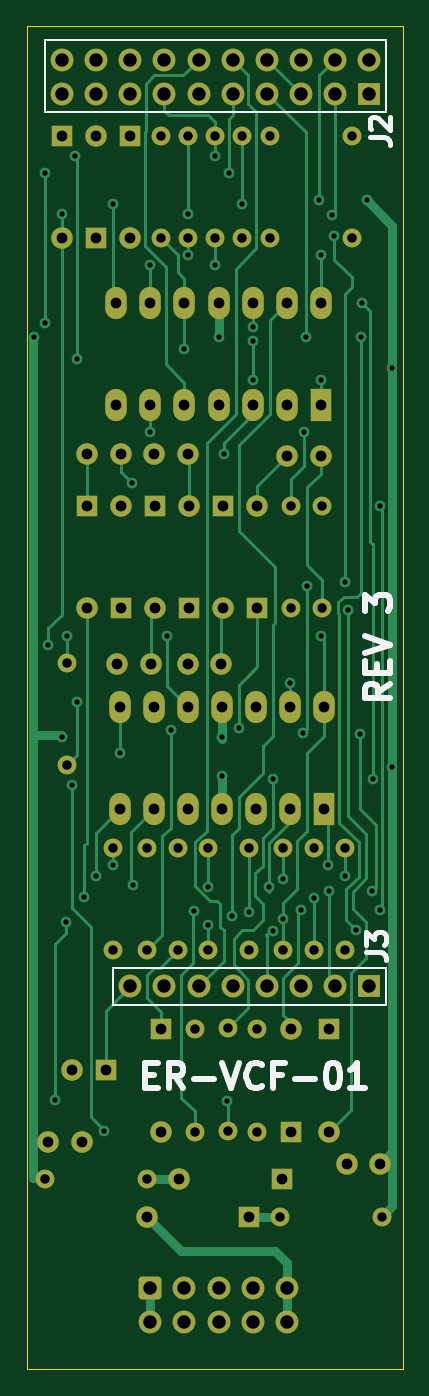
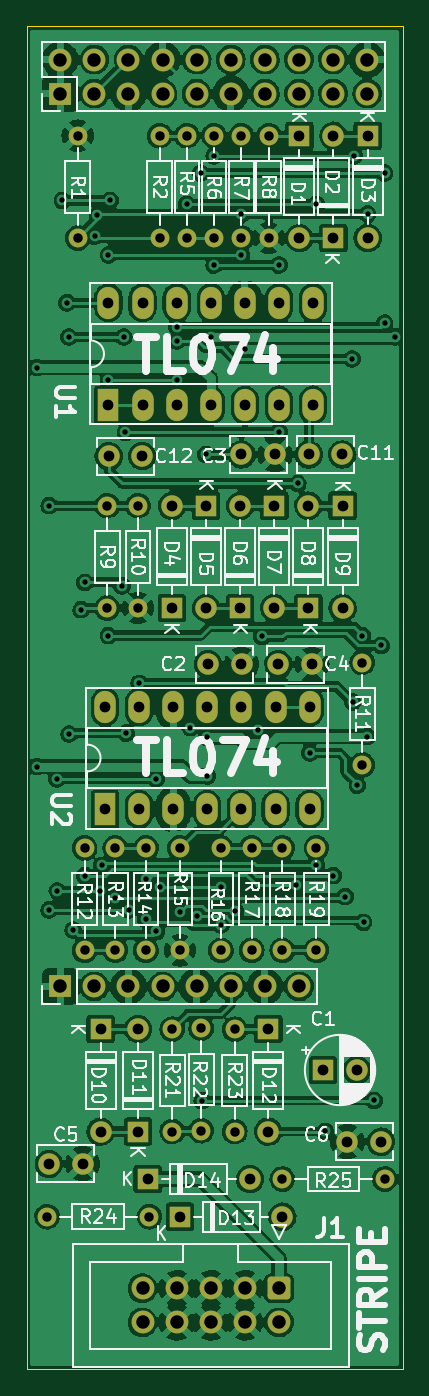
Circuit board: 10 layer files. Board 28.0 x 100.0 mm.
- bottom_copper: ER-VCF-01-DB-B_Cu.gbl (368592 bytes)
- bottom_mask: ER-VCF-01-DB-B_Mask.gbs (6422 bytes)
- paste: ER-VCF-01-DB-B_Paste.gbp (456 bytes)
- bottom_silk: ER-VCF-01-DB-B_Silkscreen.gbo (64581 bytes)
- outline: ER-VCF-01-DB-Edge_Cuts.gm1 (682 bytes)
- top_copper: ER-VCF-01-DB-F_Cu.gtl (28181 bytes)
- top_mask: ER-VCF-01-DB-F_Mask.gts (6422 bytes)
- paste: ER-VCF-01-DB-F_Paste.gtp (456 bytes)
- top_silk: ER-VCF-01-DB-F_Silkscreen.gto (4586 bytes)
- drill: ER-VCF-01-DB.drl (3748 bytes)

=== bottom_copper: ER-VCF-01-DB-B_Cu.gbl (368592 bytes, source omitted) ===
=== bottom_mask: ER-VCF-01-DB-B_Mask.gbs (6422 bytes, source omitted) ===
=== paste: ER-VCF-01-DB-B_Paste.gbp ===
%TF.GenerationSoftware,KiCad,Pcbnew,(6.0.1)*%
%TF.CreationDate,2023-01-25T07:14:57-05:00*%
%TF.ProjectId,ER-VCF-01-DB,45522d56-4346-42d3-9031-2d44422e6b69,3*%
%TF.SameCoordinates,Original*%
%TF.FileFunction,Paste,Bot*%
%TF.FilePolarity,Positive*%
%FSLAX46Y46*%
G04 Gerber Fmt 4.6, Leading zero omitted, Abs format (unit mm)*
G04 Created by KiCad (PCBNEW (6.0.1)) date 2023-01-25 07:14:57*
%MOMM*%
%LPD*%
G01*
G04 APERTURE LIST*
G04 APERTURE END LIST*
M02*

=== bottom_silk: ER-VCF-01-DB-B_Silkscreen.gbo (64581 bytes, source omitted) ===
=== outline: ER-VCF-01-DB-Edge_Cuts.gm1 ===
%TF.GenerationSoftware,KiCad,Pcbnew,(6.0.1)*%
%TF.CreationDate,2023-01-25T07:14:57-05:00*%
%TF.ProjectId,ER-VCF-01-DB,45522d56-4346-42d3-9031-2d44422e6b69,3*%
%TF.SameCoordinates,Original*%
%TF.FileFunction,Profile,NP*%
%FSLAX46Y46*%
G04 Gerber Fmt 4.6, Leading zero omitted, Abs format (unit mm)*
G04 Created by KiCad (PCBNEW (6.0.1)) date 2023-01-25 07:14:57*
%MOMM*%
%LPD*%
G01*
G04 APERTURE LIST*
%TA.AperFunction,Profile*%
%ADD10C,0.100000*%
%TD*%
G04 APERTURE END LIST*
D10*
X36000000Y-32000000D02*
X64000000Y-32000000D01*
X64000000Y-32000000D02*
X64000000Y-132000000D01*
X64000000Y-132000000D02*
X36000000Y-132000000D01*
X36000000Y-132000000D02*
X36000000Y-32000000D01*
M02*

=== top_copper: ER-VCF-01-DB-F_Cu.gtl (28181 bytes, source omitted) ===
=== top_mask: ER-VCF-01-DB-F_Mask.gts (6422 bytes, source omitted) ===
=== paste: ER-VCF-01-DB-F_Paste.gtp ===
%TF.GenerationSoftware,KiCad,Pcbnew,(6.0.1)*%
%TF.CreationDate,2023-01-25T07:14:57-05:00*%
%TF.ProjectId,ER-VCF-01-DB,45522d56-4346-42d3-9031-2d44422e6b69,3*%
%TF.SameCoordinates,Original*%
%TF.FileFunction,Paste,Top*%
%TF.FilePolarity,Positive*%
%FSLAX46Y46*%
G04 Gerber Fmt 4.6, Leading zero omitted, Abs format (unit mm)*
G04 Created by KiCad (PCBNEW (6.0.1)) date 2023-01-25 07:14:57*
%MOMM*%
%LPD*%
G01*
G04 APERTURE LIST*
G04 APERTURE END LIST*
M02*

=== top_silk: ER-VCF-01-DB-F_Silkscreen.gto ===
%TF.GenerationSoftware,KiCad,Pcbnew,(6.0.1)*%
%TF.CreationDate,2023-01-25T07:14:57-05:00*%
%TF.ProjectId,ER-VCF-01-DB,45522d56-4346-42d3-9031-2d44422e6b69,3*%
%TF.SameCoordinates,Original*%
%TF.FileFunction,Legend,Top*%
%TF.FilePolarity,Positive*%
%FSLAX46Y46*%
G04 Gerber Fmt 4.6, Leading zero omitted, Abs format (unit mm)*
G04 Created by KiCad (PCBNEW (6.0.1)) date 2023-01-25 07:14:57*
%MOMM*%
%LPD*%
G01*
G04 APERTURE LIST*
%ADD10C,0.150000*%
%ADD11C,0.476250*%
%ADD12C,0.375000*%
G04 APERTURE END LIST*
D10*
X37338000Y-33020000D02*
X62738000Y-33020000D01*
X62738000Y-33020000D02*
X62738000Y-38354000D01*
X62738000Y-38354000D02*
X37338000Y-38354000D01*
X37338000Y-38354000D02*
X37338000Y-33020000D01*
X42418000Y-102108000D02*
X62738000Y-102108000D01*
X62738000Y-102108000D02*
X62738000Y-104902000D01*
X62738000Y-104902000D02*
X42418000Y-104902000D01*
X42418000Y-104902000D02*
X42418000Y-102108000D01*
D11*
X63091785Y-80953428D02*
X62184642Y-81588428D01*
X63091785Y-82042000D02*
X61186785Y-82042000D01*
X61186785Y-81316285D01*
X61277500Y-81134857D01*
X61368214Y-81044142D01*
X61549642Y-80953428D01*
X61821785Y-80953428D01*
X62003214Y-81044142D01*
X62093928Y-81134857D01*
X62184642Y-81316285D01*
X62184642Y-82042000D01*
X62093928Y-80137000D02*
X62093928Y-79502000D01*
X63091785Y-79229857D02*
X63091785Y-80137000D01*
X61186785Y-80137000D01*
X61186785Y-79229857D01*
X61186785Y-78685571D02*
X63091785Y-78050571D01*
X61186785Y-77415571D01*
X61186785Y-75510571D02*
X61186785Y-74331285D01*
X61912500Y-74966285D01*
X61912500Y-74694142D01*
X62003214Y-74512714D01*
X62093928Y-74422000D01*
X62275357Y-74331285D01*
X62728928Y-74331285D01*
X62910357Y-74422000D01*
X63001071Y-74512714D01*
X63091785Y-74694142D01*
X63091785Y-75238428D01*
X63001071Y-75419857D01*
X62910357Y-75510571D01*
X44840071Y-110099928D02*
X45475071Y-110099928D01*
X45747214Y-111097785D02*
X44840071Y-111097785D01*
X44840071Y-109192785D01*
X45747214Y-109192785D01*
X47652214Y-111097785D02*
X47017214Y-110190642D01*
X46563642Y-111097785D02*
X46563642Y-109192785D01*
X47289357Y-109192785D01*
X47470785Y-109283500D01*
X47561500Y-109374214D01*
X47652214Y-109555642D01*
X47652214Y-109827785D01*
X47561500Y-110009214D01*
X47470785Y-110099928D01*
X47289357Y-110190642D01*
X46563642Y-110190642D01*
X48468642Y-110372071D02*
X49920071Y-110372071D01*
X50555071Y-109192785D02*
X51190071Y-111097785D01*
X51825071Y-109192785D01*
X53548642Y-110916357D02*
X53457928Y-111007071D01*
X53185785Y-111097785D01*
X53004357Y-111097785D01*
X52732214Y-111007071D01*
X52550785Y-110825642D01*
X52460071Y-110644214D01*
X52369357Y-110281357D01*
X52369357Y-110009214D01*
X52460071Y-109646357D01*
X52550785Y-109464928D01*
X52732214Y-109283500D01*
X53004357Y-109192785D01*
X53185785Y-109192785D01*
X53457928Y-109283500D01*
X53548642Y-109374214D01*
X55000071Y-110099928D02*
X54365071Y-110099928D01*
X54365071Y-111097785D02*
X54365071Y-109192785D01*
X55272214Y-109192785D01*
X55997928Y-110372071D02*
X57449357Y-110372071D01*
X58719357Y-109192785D02*
X58900785Y-109192785D01*
X59082214Y-109283500D01*
X59172928Y-109374214D01*
X59263642Y-109555642D01*
X59354357Y-109918500D01*
X59354357Y-110372071D01*
X59263642Y-110734928D01*
X59172928Y-110916357D01*
X59082214Y-111007071D01*
X58900785Y-111097785D01*
X58719357Y-111097785D01*
X58537928Y-111007071D01*
X58447214Y-110916357D01*
X58356500Y-110734928D01*
X58265785Y-110372071D01*
X58265785Y-109918500D01*
X58356500Y-109555642D01*
X58447214Y-109374214D01*
X58537928Y-109283500D01*
X58719357Y-109192785D01*
X61168642Y-111097785D02*
X60080071Y-111097785D01*
X60624357Y-111097785D02*
X60624357Y-109192785D01*
X60442928Y-109464928D01*
X60261500Y-109646357D01*
X60080071Y-109737071D01*
D12*
%TO.C,J2*%
X61535571Y-40251000D02*
X62607000Y-40251000D01*
X62821285Y-40322428D01*
X62964142Y-40465285D01*
X63035571Y-40679571D01*
X63035571Y-40822428D01*
X61678428Y-39608142D02*
X61607000Y-39536714D01*
X61535571Y-39393857D01*
X61535571Y-39036714D01*
X61607000Y-38893857D01*
X61678428Y-38822428D01*
X61821285Y-38751000D01*
X61964142Y-38751000D01*
X62178428Y-38822428D01*
X63035571Y-39679571D01*
X63035571Y-38751000D01*
%TO.C,J3*%
X61281571Y-100957000D02*
X62353000Y-100957000D01*
X62567285Y-101028428D01*
X62710142Y-101171285D01*
X62781571Y-101385571D01*
X62781571Y-101528428D01*
X61281571Y-100385571D02*
X61281571Y-99457000D01*
X61853000Y-99957000D01*
X61853000Y-99742714D01*
X61924428Y-99599857D01*
X61995857Y-99528428D01*
X62138714Y-99457000D01*
X62495857Y-99457000D01*
X62638714Y-99528428D01*
X62710142Y-99599857D01*
X62781571Y-99742714D01*
X62781571Y-100171285D01*
X62710142Y-100314142D01*
X62638714Y-100385571D01*
%TD*%
M02*

=== drill: ER-VCF-01-DB.drl ===
M48
; DRILL file {KiCad (6.0.1)} date Wed Jan 25 07:14:59 2023
; FORMAT={-:-/ absolute / inch / decimal}
; #@! TF.CreationDate,2023-01-25T07:14:59-05:00
; #@! TF.GenerationSoftware,Kicad,Pcbnew,(6.0.1)
; #@! TF.FileFunction,MixedPlating,1,2
FMAT,2
INCH
; #@! TA.AperFunction,Plated,PTH,ViaDrill
T1C0.0157
; #@! TA.AperFunction,Plated,PTH,ComponentDrill
T2C0.0276
; #@! TA.AperFunction,Plated,PTH,ComponentDrill
T3C0.0315
; #@! TA.AperFunction,Plated,PTH,ComponentDrill
T4C0.0394
%
G90
G05
T1
X1.44Y-2.17
X1.47Y-1.69
X1.47Y-2.13
X1.48Y-3.075
X1.5007Y-4.4093
X1.52Y-1.81
X1.522Y-3.342
X1.532Y-3.887
X1.536Y-3.046
X1.55Y-3.485
X1.56Y-1.64
X1.564Y-3.241
X1.5653Y-2.2347
X1.5857Y-3.8113
X1.62Y-3.75
X1.645Y-4.5
X1.67Y-1.7814
X1.67Y-3.72
X1.69Y-3.39
X1.725Y-2.6
X1.73Y-3.7786
X1.78Y-1.96
X1.78Y-2.45
X1.83Y-3.0486
X1.84Y-3.3239
X1.88Y-2.2061
X1.89Y-1.81
X1.89Y-1.93
X1.9086Y-3.8544
X1.95Y-3.782
X1.95Y-3.8952
X1.97Y-1.64
X1.97Y-1.96
X1.98Y-2.17
X1.99Y-3.3446
X1.99Y-3.458
X1.995Y-2.515
X2.005Y-4.41
X2.01Y-1.69
X2.02Y-3.8676
X2.04Y-3.316
X2.05Y-1.7814
X2.07Y-3.856
X2.08Y-2.14
X2.08Y-2.182
X2.08Y-2.2961
X2.128Y-3.784
X2.1391Y-3.9132
X2.14Y-3.4661
X2.1698Y-3.8786
X2.17Y-3.7585
X2.19Y-3.186
X2.2206Y-3.8506
X2.2275Y-3.3325
X2.23Y-2.45
X2.235Y-2.17
X2.24Y-2.9
X2.26Y-3.815
X2.275Y-1.77
X2.28Y-1.9302
X2.28Y-2.2961
X2.28Y-3.046
X2.3Y-3.72
X2.305Y-3.795
X2.3125Y-1.8125
X2.3191Y-1.8749
X2.35Y-2.89
X2.35Y-3.75
X2.36Y-2.97
X2.3835Y-3.9097
X2.395Y-3.335
X2.3967Y-2.17
X2.4014Y-2.07
X2.415Y-1.77
X2.43Y-3.795
X2.4314Y-3.4661
X2.4539Y-2.665
X2.4539Y-3.85
X2.49Y-2.26
X2.49Y-3.43
T2
X1.47Y-4.64
X1.5354Y-3.1252
X1.5354Y-3.4252
X1.67Y-3.6689
X1.67Y-3.9689
X1.77Y-3.6689
X1.77Y-3.9689
X1.77Y-4.64
X1.81Y-1.58
X1.81Y-1.88
X1.86Y-3.6689
X1.86Y-3.9689
X1.89Y-1.58
X1.89Y-1.88
X1.9094Y-4.2004
X1.9094Y-4.5004
X1.95Y-3.6689
X1.95Y-3.9689
X1.97Y-1.58
X1.97Y-1.88
X2.0079Y-4.1978
X2.0079Y-4.4978
X2.05Y-1.58
X2.05Y-1.88
X2.07Y-3.6689
X2.07Y-3.9689
X2.0928Y-4.2004
X2.0928Y-4.5004
X2.13Y-1.58
X2.13Y-1.88
X2.16Y-4.75
X2.17Y-3.6689
X2.17Y-3.9689
X2.1935Y-2.665
X2.1935Y-2.965
X2.26Y-3.6689
X2.26Y-3.9689
X2.2835Y-2.665
X2.2835Y-2.965
X2.35Y-3.6689
X2.35Y-3.9689
X2.37Y-1.58
X2.37Y-1.88
X2.46Y-4.75
T3
X1.4808Y-4.53
X1.52Y-1.58
X1.52Y-1.88
X1.5516Y-4.32
X1.5792Y-4.53
X1.5935Y-2.665
X1.5935Y-2.965
X1.5943Y-2.515
X1.62Y-1.58
X1.62Y-1.88
X1.65Y-4.32
X1.68Y-2.07
X1.68Y-2.37
X1.6831Y-3.1299
X1.69Y-3.2551
X1.69Y-3.5551
X1.6927Y-2.515
X1.6935Y-2.665
X1.6935Y-2.965
X1.72Y-1.58
X1.72Y-1.88
X1.77Y-4.75
X1.78Y-2.07
X1.78Y-2.37
X1.7815Y-3.1299
X1.79Y-3.2551
X1.79Y-3.5551
X1.7916Y-2.515
X1.7935Y-2.665
X1.7935Y-2.965
X1.811Y-4.2004
X1.811Y-4.5004
X1.865Y-4.64
X1.88Y-2.07
X1.88Y-2.37
X1.8898Y-3.1299
X1.89Y-2.515
X1.89Y-3.2551
X1.89Y-3.5551
X1.8935Y-2.665
X1.8935Y-2.965
X1.98Y-2.07
X1.98Y-2.37
X1.9882Y-3.1299
X1.99Y-3.2551
X1.99Y-3.5551
X1.9935Y-2.665
X1.9935Y-2.965
X2.07Y-4.75
X2.08Y-2.07
X2.08Y-2.37
X2.09Y-3.2551
X2.09Y-3.5551
X2.0935Y-2.665
X2.0935Y-2.965
X2.165Y-4.64
X2.18Y-2.07
X2.18Y-2.37
X2.1808Y-2.52
X2.19Y-3.2551
X2.19Y-3.5551
X2.1928Y-4.2004
X2.1928Y-4.5004
X2.2792Y-2.52
X2.28Y-2.07
X2.28Y-2.37
X2.29Y-3.2551
X2.29Y-3.5551
X2.3031Y-4.2004
X2.3031Y-4.5004
X2.3558Y-4.595
X2.4542Y-4.595
T4
X1.5213Y-1.3567
X1.5213Y-1.4567
X1.6213Y-1.3567
X1.6213Y-1.4567
X1.7213Y-1.3567
X1.7213Y-1.4567
X1.7213Y-4.0748
X1.78Y-4.96
X1.78Y-5.06
X1.8213Y-1.3567
X1.8213Y-1.4567
X1.8213Y-4.0748
X1.88Y-4.96
X1.88Y-5.06
X1.9213Y-1.3567
X1.9213Y-1.4567
X1.9213Y-4.0748
X1.98Y-4.96
X1.98Y-5.06
X2.0213Y-1.3567
X2.0213Y-1.4567
X2.0213Y-4.0748
X2.08Y-4.96
X2.08Y-5.06
X2.1213Y-1.3567
X2.1213Y-1.4567
X2.1213Y-4.0748
X2.18Y-4.96
X2.18Y-5.06
X2.2213Y-1.3567
X2.2213Y-1.4567
X2.2213Y-4.0748
X2.3213Y-1.3567
X2.3213Y-1.4567
X2.3213Y-4.0748
X2.4213Y-1.3567
X2.4213Y-1.4567
X2.4213Y-4.0748
T0
M30
